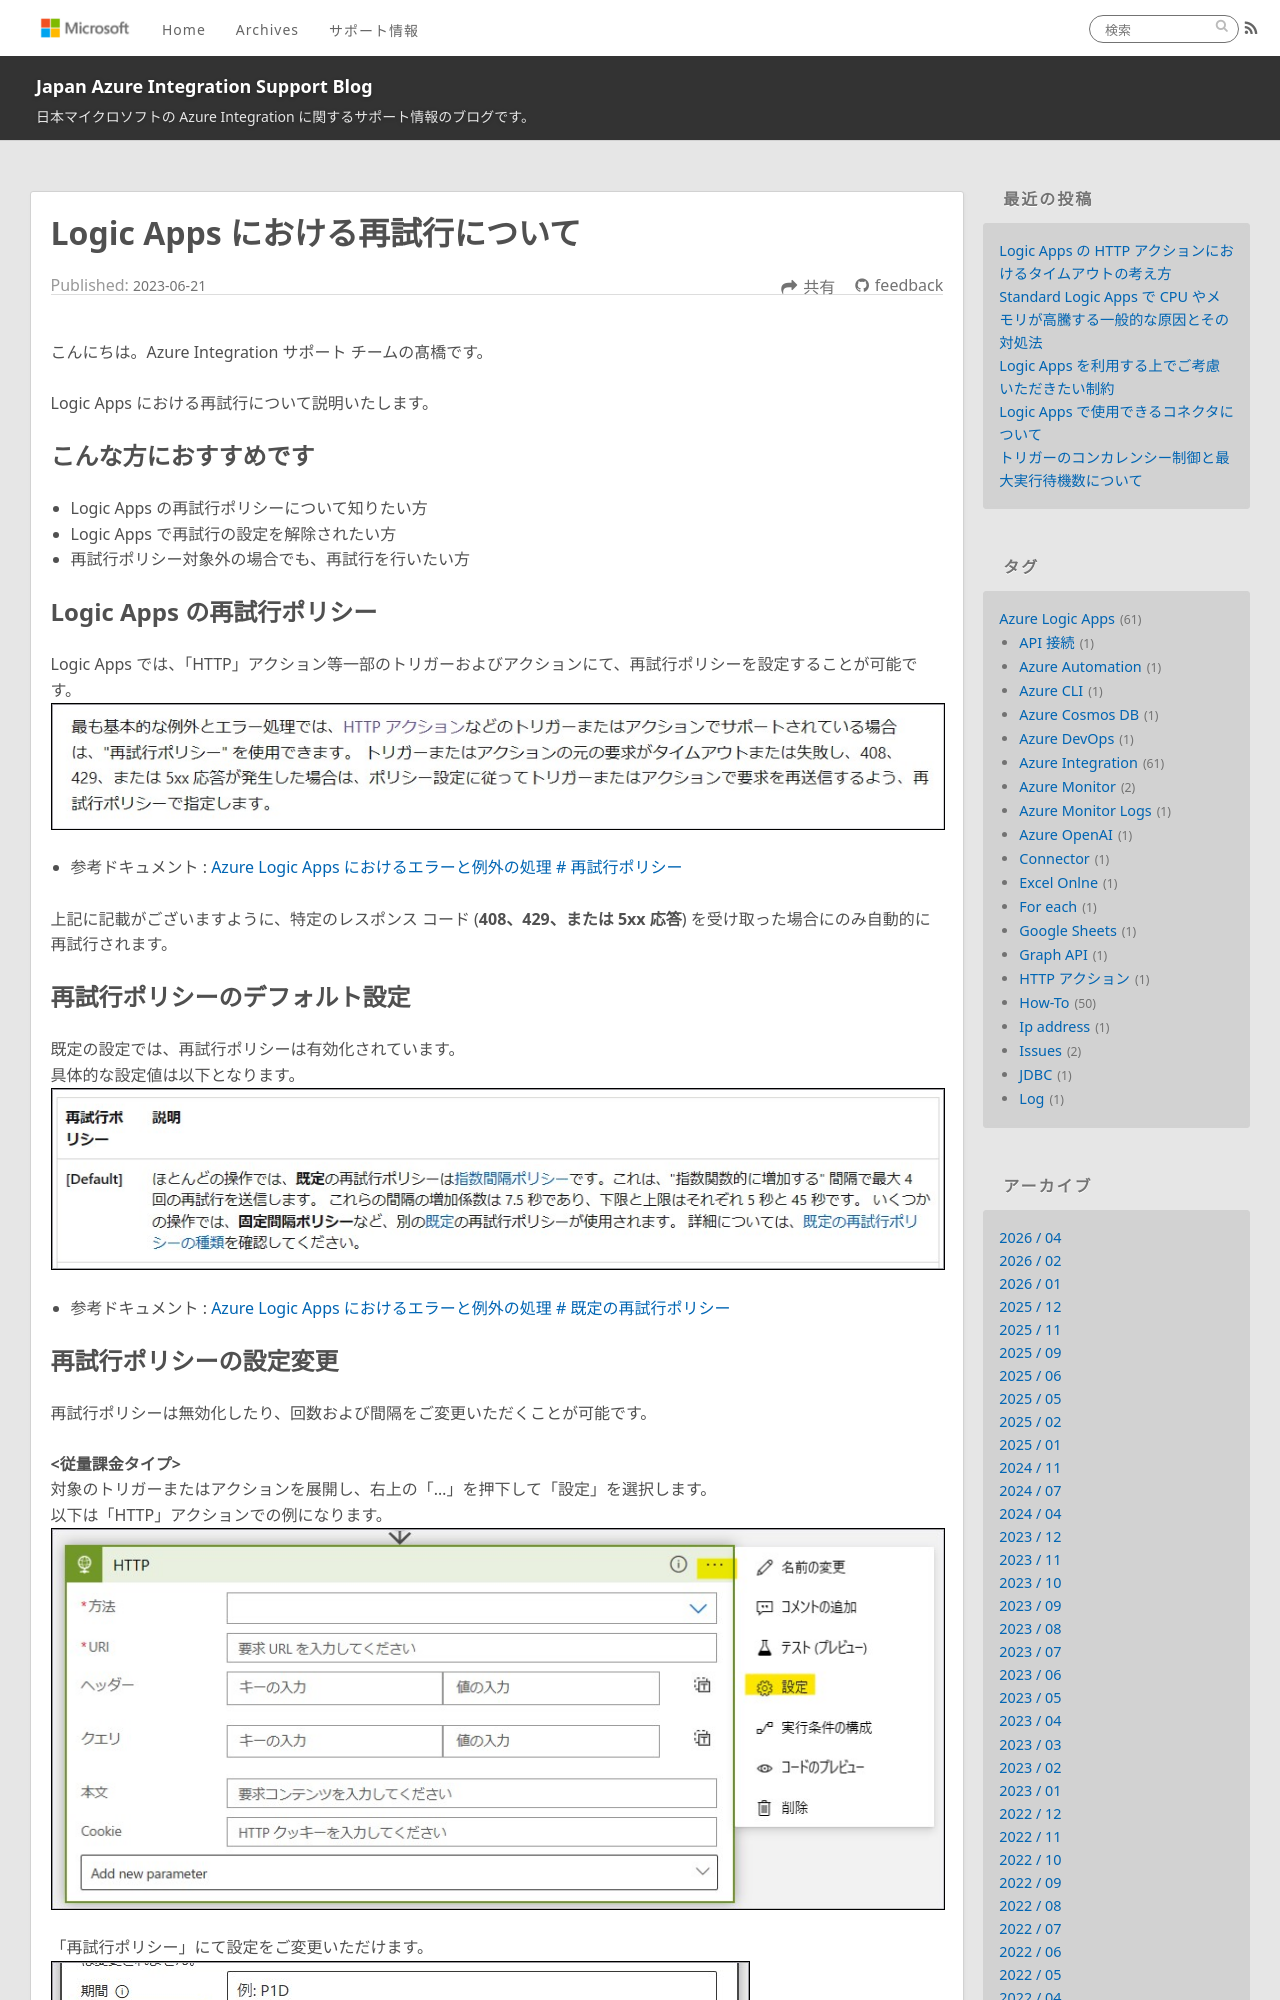

repository: Yiwen-Chen/blog · page: LogicApps/retryPolicy/index.html · generator: jekyll

---
title: Logic Apps における再試行について
date: 2023-06-21 00:00:00
tags:
  - How-To
  - Tips
  - Azure Integration
  - Azure Logic Apps 
  - Retry Policy
---

こんにちは。Azure Integration サポート チームの髙橋です。

Logic Apps における再試行について説明いたします。

<!-- more -->

## こんな方におすすめです
- Logic Apps の再試行ポリシーについて知りたい方
- Logic Apps で再試行の設定を解除されたい方
- 再試行ポリシー対象外の場合でも、再試行を行いたい方

## Logic Apps の再試行ポリシー
Logic Apps では、「HTTP」アクション等一部のトリガーおよびアクションにて、再試行ポリシーを設定することが可能です。
![](./retryPolicy/retryPolicy01.jpg)
- 参考ドキュメント : [Azure Logic Apps におけるエラーと例外の処理 # 再試行ポリシー](https://learn.microsoft.com/ja-jp/azure/logic-apps/logic-apps-exception-handling?tabs=consumption#retry-policies)

上記に記載がございますように、特定のレスポンス コード (**408、429、または 5xx 応答**) を受け取った場合にのみ自動的に再試行されます。
